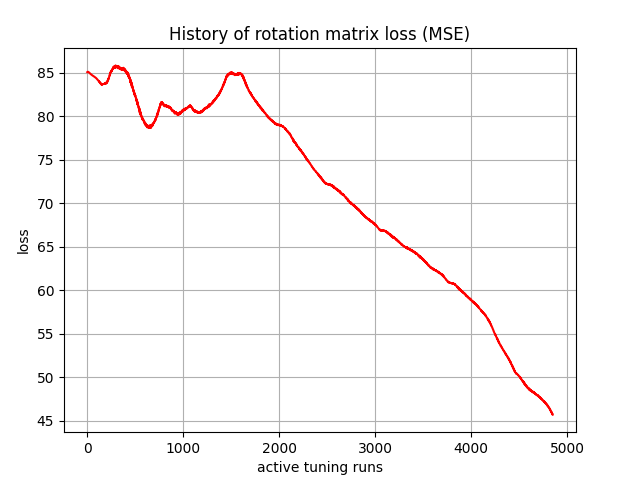

Source data for this figure (header and first rows):
, 0
0, 85.04
1, 85.06
2, 85.06
3, 85.06
4, 85.07
5, 85.08
6, 85.08
7, 85.07
8, 85.08
9, 85.08
10, 85.07
11, 85.06
12, 85.06
13, 85.05
14, 85.04
15, 85.03
16, 85.03
17, 85.02
18, 85.01
19, 85
20, 84.99
21, 84.98
22, 84.97
23, 84.96
24, 84.95
25, 84.94
26, 84.92
27, 84.91
28, 84.9
29, 84.89
30, 84.88
31, 84.87
32, 84.86
33, 84.85
34, 84.83
35, 84.83
36, 84.82
37, 84.81
38, 84.8
39, 84.79
40, 84.78
41, 84.77
42, 84.76
43, 84.75
44, 84.74
45, 84.73
46, 84.72
47, 84.72
48, 84.71
49, 84.7
50, 84.69
51, 84.68
52, 84.68
53, 84.67
54, 84.66
55, 84.65
56, 84.64
57, 84.64
58, 84.63
59, 84.62
... 4,790 more rows
